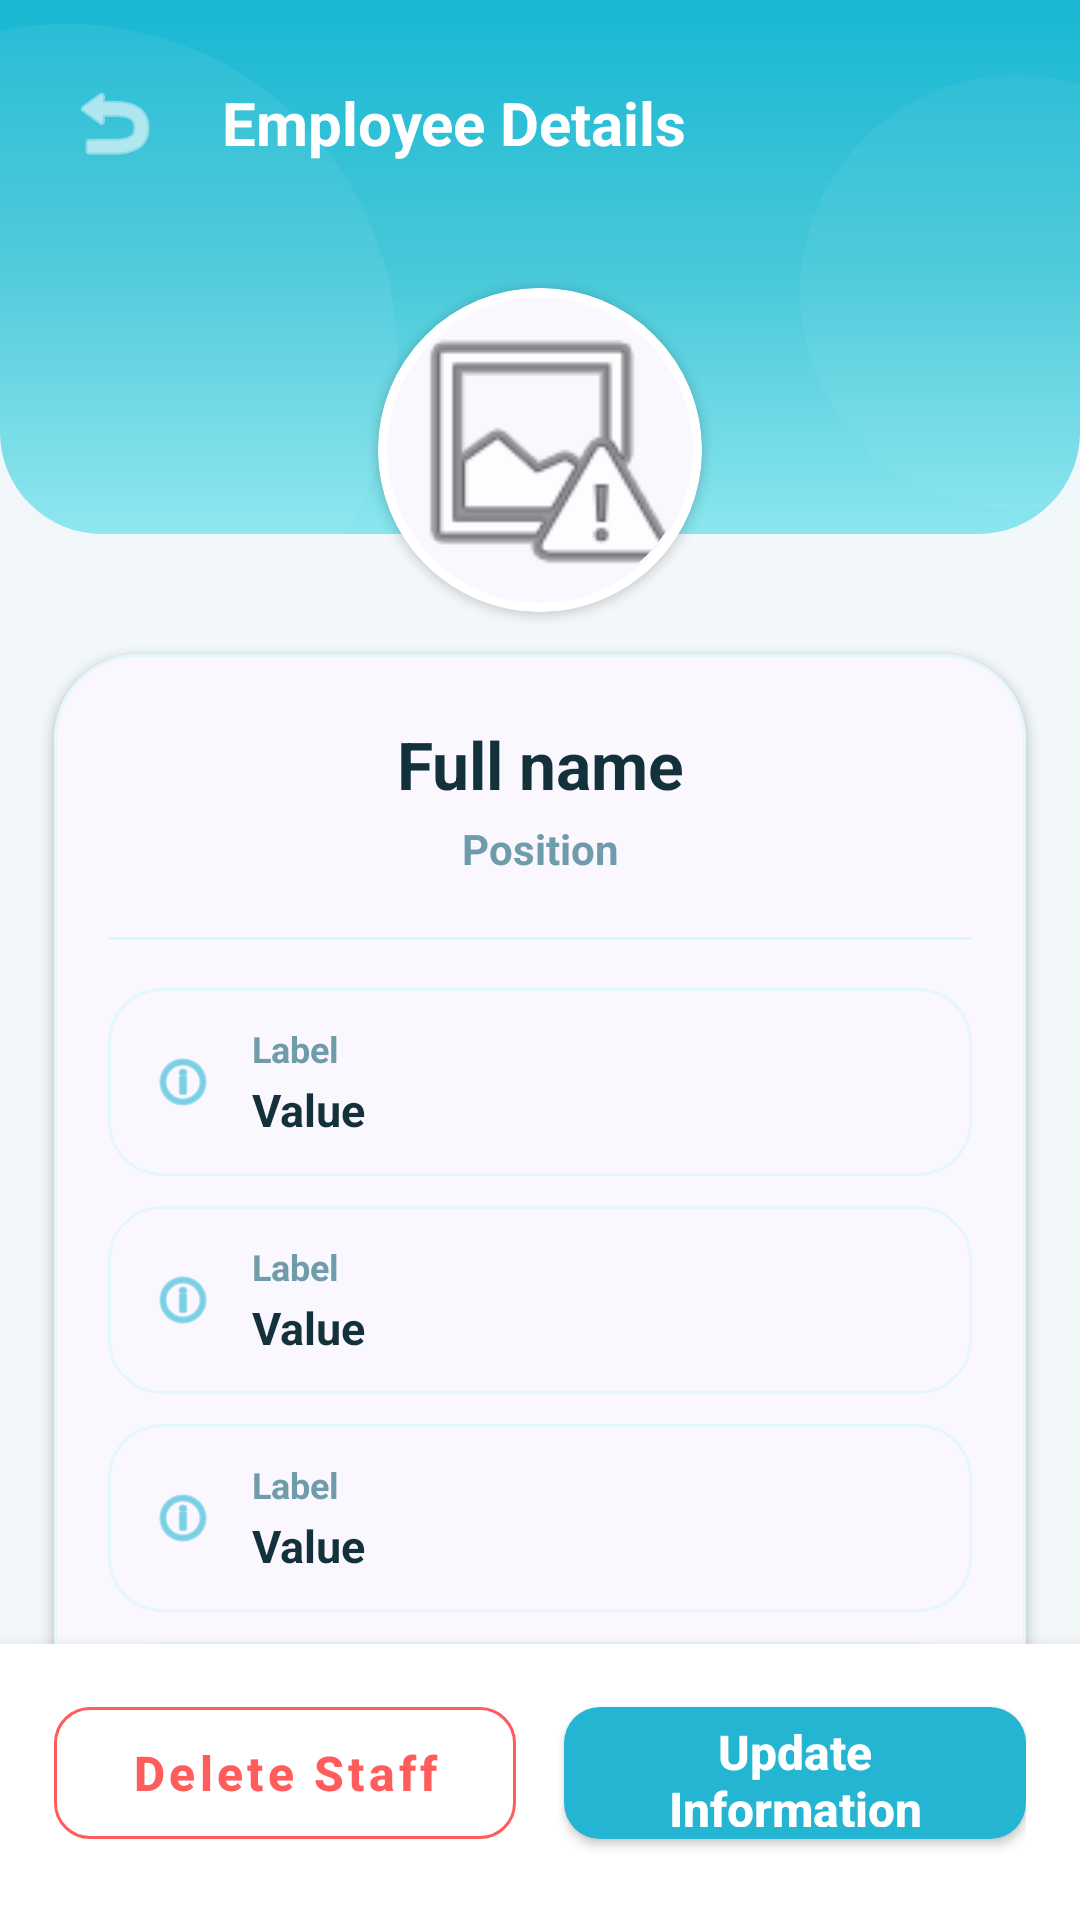

This screen was rendered from an Android layout file. Write that file and the resources it references.
<!-- AndroidManifest.xml: application theme Theme.Staff_management -->
<!-- res/layout/activity_employee_detail.xml -->
<?xml version="1.0" encoding="utf-8"?>
<androidx.constraintlayout.widget.ConstraintLayout xmlns:android="http://schemas.android.com/apk/res/android"
    xmlns:app="http://schemas.android.com/apk/res-auto"
    android:id="@+id/employeeDetailsRoot"
    android:layout_width="match_parent"
    android:layout_height="match_parent"
    android:animateLayoutChanges="true"
    android:background="#F2F7FA"
    android:fitsSystemWindows="true">

    <FrameLayout
        android:id="@+id/headerBackground"
        android:layout_width="0dp"
        android:layout_height="178dp"
        android:animation="@anim/fade_slide_down"
        android:background="@drawable/bg_header_attendance_report"
        app:layout_constraintEnd_toEndOf="parent"
        app:layout_constraintStart_toStartOf="parent"
        app:layout_constraintTop_toTopOf="parent">

        <View
            android:layout_width="220dp"
            android:layout_height="220dp"
            android:layout_gravity="start|top"
            android:layout_marginStart="-88dp"
            android:layout_marginTop="8dp"
            android:alpha="0.22"
            android:background="@drawable/bg_texture_circle" />

        <View
            android:layout_width="145dp"
            android:layout_height="145dp"
            android:layout_gravity="end|bottom"
            android:layout_marginEnd="-52dp"
            android:layout_marginBottom="8dp"
            android:alpha="0.18"
            android:background="@drawable/bg_texture_circle" />

        <LinearLayout
            android:id="@+id/headerContent"
            android:layout_width="match_parent"
            android:layout_height="82dp"
            android:gravity="center_vertical"
            android:orientation="horizontal"
            android:paddingStart="16dp"
            android:paddingEnd="16dp">

            <ImageButton
                android:id="@+id/btnBack"
                android:layout_width="44dp"
                android:layout_height="44dp"
                android:background="?attr/selectableItemBackgroundBorderless"
                android:padding="10dp"
                android:src="@android:drawable/ic_menu_revert"
                app:tint="@android:color/white" />

            <TextView
                android:layout_width="0dp"
                android:layout_height="wrap_content"
                android:layout_marginStart="14dp"
                android:layout_weight="1"
                android:text="@string/employee_details_title"
                android:textColor="@android:color/white"
                android:textSize="20sp"
                android:textStyle="bold" />
        </LinearLayout>
    </FrameLayout>

    <com.google.android.material.card.MaterialCardView
        android:id="@+id/avatarCard"
        android:layout_width="108dp"
        android:layout_height="108dp"
        android:layout_marginTop="96dp"
        android:animation="@anim/button_pop"
        app:cardBackgroundColor="#FAF7FF"
        app:cardCornerRadius="54dp"
        app:cardElevation="2dp"
        app:strokeColor="#FFFFFF"
        app:strokeWidth="3dp"
        app:layout_constraintEnd_toEndOf="parent"
        app:layout_constraintStart_toStartOf="parent"
        app:layout_constraintTop_toTopOf="parent">

        <com.google.android.material.imageview.ShapeableImageView
            android:id="@+id/ivAvatar"
            android:layout_width="match_parent"
            android:layout_height="match_parent"
            android:padding="4dp"
            android:scaleType="centerCrop"
            android:src="@android:drawable/ic_menu_report_image"
            app:shapeAppearanceOverlay="@style/CircleImage" />
    </com.google.android.material.card.MaterialCardView>

    <androidx.core.widget.NestedScrollView
        android:id="@+id/detailsScrollView"
        android:layout_width="0dp"
        android:layout_height="0dp"
        android:animation="@anim/fade_slide_up"
        android:clipToPadding="false"
        android:fillViewport="true"
        android:overScrollMode="never"
        android:paddingStart="18dp"
        android:paddingEnd="18dp"
        android:paddingBottom="18dp"
        app:layout_constraintBottom_toTopOf="@id/layoutButtons"
        app:layout_constraintEnd_toEndOf="parent"
        app:layout_constraintStart_toStartOf="parent"
        app:layout_constraintTop_toBottomOf="@id/avatarCard">

        <com.google.android.material.card.MaterialCardView
            android:id="@+id/detailsCard"
            android:layout_width="match_parent"
            android:layout_height="wrap_content"
            android:layout_marginTop="14dp"
            android:layout_marginBottom="18dp"
            app:cardBackgroundColor="#FAF7FF"
            app:cardCornerRadius="28dp"
            app:cardElevation="2dp"
            app:strokeColor="#E4F7FB"
            app:strokeWidth="1dp">

            <LinearLayout
                android:layout_width="match_parent"
                android:layout_height="wrap_content"
                android:animateLayoutChanges="true"
                android:orientation="vertical"
                android:paddingStart="18dp"
                android:paddingTop="22dp"
                android:paddingEnd="18dp"
                android:paddingBottom="20dp">

                <TextView
                    android:id="@+id/tvFullName"
                    android:layout_width="match_parent"
                    android:layout_height="wrap_content"
                    android:gravity="center"
                    android:text="@string/full_name_hint"
                    android:textColor="#12313A"
                    android:textSize="22sp"
                    android:textStyle="bold" />

                <TextView
                    android:id="@+id/tvRolePosition"
                    android:layout_width="match_parent"
                    android:layout_height="wrap_content"
                    android:layout_marginTop="4dp"
                    android:layout_marginBottom="20dp"
                    android:gravity="center"
                    android:text="@string/position_hint"
                    android:textColor="#6F9CAB"
                    android:textSize="14sp"
                    android:textStyle="bold" />

                <View
                    android:layout_width="match_parent"
                    android:layout_height="1dp"
                    android:layout_marginBottom="16dp"
                    android:background="#D8F8FC" />

                <include
                    android:id="@+id/detailEmail"
                    layout="@layout/item_detail_info" />

                <include
                    android:id="@+id/detailPhone"
                    layout="@layout/item_detail_info" />

                <include
                    android:id="@+id/detailBirthDate"
                    layout="@layout/item_detail_info" />

                <include
                    android:id="@+id/detailJoinDate"
                    layout="@layout/item_detail_info" />

                <include
                    android:id="@+id/detailGender"
                    layout="@layout/item_detail_info" />

                <include
                    android:id="@+id/detailDepartment"
                    layout="@layout/item_detail_info" />

                <include
                    android:id="@+id/detailAddress"
                    layout="@layout/item_detail_info" />

                <include
                    android:id="@+id/detailEmployeeCode"
                    layout="@layout/item_detail_info" />

                <include
                    android:id="@+id/detailCitizenId"
                    layout="@layout/item_detail_info" />

                <include
                    android:id="@+id/detailEmergencyName"
                    layout="@layout/item_detail_info" />

                <include
                    android:id="@+id/detailEmergencyPhone"
                    layout="@layout/item_detail_info" />

                <include
                    android:id="@+id/detailSalary"
                    layout="@layout/item_detail_info" />

                <include
                    android:id="@+id/detailStatus"
                    layout="@layout/item_detail_info" />

            </LinearLayout>
        </com.google.android.material.card.MaterialCardView>
    </androidx.core.widget.NestedScrollView>

    <LinearLayout
        android:id="@+id/layoutButtons"
        android:layout_width="0dp"
        android:layout_height="92dp"
        android:animation="@anim/fade_slide_up"
        android:background="@android:color/white"
        android:elevation="8dp"
        android:gravity="center_vertical"
        android:orientation="horizontal"
        android:paddingStart="18dp"
        android:paddingTop="12dp"
        android:paddingEnd="18dp"
        android:paddingBottom="18dp"
        android:weightSum="2"
        app:layout_constraintBottom_toBottomOf="parent"
        app:layout_constraintEnd_toEndOf="parent"
        app:layout_constraintStart_toStartOf="parent">

        <com.google.android.material.button.MaterialButton
            android:id="@+id/btnDelete"
            style="@style/Button.Secondary"
            android:layout_width="0dp"
            android:layout_height="56dp"
            android:layout_marginEnd="8dp"
            android:layout_weight="1"
            android:text="@string/delete_staff_title"
            android:textColor="@color/error"
            app:strokeColor="@color/error" />


        <com.google.android.material.button.MaterialButton
            android:id="@+id/btnEdit"
            style="@style/Button.Primary"
            android:layout_width="0dp"
            android:layout_height="56dp"
            android:layout_marginStart="8dp"
            android:layout_weight="1"
            android:text="@string/update_staff_info" />

    </LinearLayout>

</androidx.constraintlayout.widget.ConstraintLayout>
<!-- res/layout/item_detail_info.xml (included above) -->
<?xml version="1.0" encoding="utf-8"?>
<com.google.android.material.card.MaterialCardView xmlns:android="http://schemas.android.com/apk/res/android"
    xmlns:app="http://schemas.android.com/apk/res-auto"
    android:layout_width="match_parent"
    android:layout_height="wrap_content"
    android:layout_marginBottom="10dp"
    android:animation="@anim/fade_slide_up"
    app:cardBackgroundColor="#FAF7FF"
    app:cardCornerRadius="18dp"
    app:cardElevation="0dp"
    app:strokeColor="#E4F7FB"
    app:strokeWidth="1dp">

    <LinearLayout
        android:layout_width="match_parent"
        android:layout_height="wrap_content"
        android:orientation="horizontal"
        android:gravity="center_vertical"
        android:paddingStart="14dp"
        android:paddingTop="12dp"
        android:paddingEnd="14dp"
        android:paddingBottom="12dp">

        
        <ImageView
            android:id="@+id/ivIcon"
            android:layout_width="22dp"
            android:layout_height="22dp"
            android:layout_marginEnd="12dp"
            android:src="@android:drawable/ic_menu_info_details"
            app:tint="#24B5D3" />

        
        <LinearLayout
            android:layout_width="0dp"
            android:layout_height="wrap_content"
            android:layout_weight="1"
            android:orientation="vertical">

            <TextView
                android:id="@+id/tvLabel"
                android:layout_width="wrap_content"
                android:layout_height="wrap_content"
                android:text="Label"
                android:textColor="#6F9CAB"
                android:textSize="12sp"
                android:textStyle="bold" />

            <TextView
                android:id="@+id/tvValue"
                android:layout_width="wrap_content"
                android:layout_height="wrap_content"
                android:layout_marginTop="2dp"
                android:text="Value"
                android:textColor="#12313A"
                android:textSize="15sp"
                android:textStyle="bold" />
        </LinearLayout>

    </LinearLayout>

</com.google.android.material.card.MaterialCardView>
<!-- resources referenced by this layout -->
<resources>
  <color name="error">#FF5C5C</color>
  <!-- drawable bg_header_attendance_report (drawable) -->
  <?xml version="1.0" encoding="utf-8"?>
  <shape xmlns:android="http://schemas.android.com/apk/res/android">
      <gradient
          android:angle="270"
          android:startColor="#18B7D4"
          android:centerColor="#47C8D8"
          android:endColor="#8AE6EF" />
  
      <corners
          android:bottomLeftRadius="34dp"
          android:bottomRightRadius="34dp" />
  </shape>
  <!-- drawable bg_texture_circle (drawable) -->
  <?xml version="1.0" encoding="utf-8"?>
  <shape xmlns:android="http://schemas.android.com/apk/res/android"
      android:shape="oval">
      <solid android:color="#55D9F6FB" />
  </shape>
  <string name="delete_staff_title">Delete Staff</string>
  <string name="employee_details_title">Employee Details</string>
  <string name="full_name_hint">Full name</string>
  <string name="position_hint">Position</string>
  <string name="update_staff_info">Update Information</string>
  <style name="Button.Primary" parent="Widget.MaterialComponents.Button">
          <item name="android:layout_height">@dimen/button_height</item>
          <item name="android:textSize">@dimen/text_body_lg</item>
          <item name="android:textStyle">bold</item>
          <item name="android:textAllCaps">false</item>
          <item name="android:letterSpacing">0</item>
          <item name="cornerRadius">@dimen/radius_md</item>
          <item name="backgroundTint">@color/brand_primary</item>
          <item name="android:textColor">@color/text_on_primary</item>
          <item name="rippleColor">#33FFFFFF</item>
          <item name="elevation">0dp</item>
      </style>
  <style name="Button.Secondary" parent="Widget.MaterialComponents.Button.OutlinedButton">
          <item name="android:layout_height">@dimen/button_height</item>
          <item name="android:textSize">@dimen/text_body_lg</item>
          <item name="android:textStyle">bold</item>
          <item name="android:textAllCaps">false</item>
          <item name="cornerRadius">@dimen/radius_md</item>
          <item name="android:textColor">@color/brand_primary</item>
          <item name="strokeColor">@color/outline</item>
          <item name="strokeWidth">1dp</item>
      </style>
  <style name="CircleImage">
          <item name="cornerFamily">rounded</item>
          <item name="cornerSize">50%</item>
      </style>
  <style name="Theme.Staff_management" parent="Base.Theme.Staff_management" />
  <dimen name="button_height">52dp</dimen>
  <dimen name="text_body_lg">16sp</dimen>
  <dimen name="radius_md">12dp</dimen>
  <color name="brand_primary">#24B5D3</color>
  <color name="text_on_primary">#FFFFFF</color>
  <color name="outline">#D8F3F8</color>
  <color name="brand_primary_container">#D8F3F8</color>
  <color name="brand_primary_dark">#169BBC</color>
  <color name="light_purple">#D8F3F8</color>
  <color name="surface">#FFFFFF</color>
  <color name="surface_variant">#F7FDFF</color>
  <color name="text_primary">#12313A</color>
  <color name="text_secondary">#6F9CAB</color>
  <style name="ThemeOverlay.StaffManagement.BottomSheet" parent="ThemeOverlay.Material3.BottomSheetDialog">
          <item name="bottomSheetStyle">@style/Widget.StaffManagement.BottomSheet</item>
      </style>
  <style name="Widget.StaffManagement.BottomSheet" parent="Widget.Material3.BottomSheet.Modal">
          <item name="android:backgroundTint">@color/surface</item>
      </style>
</resources>
